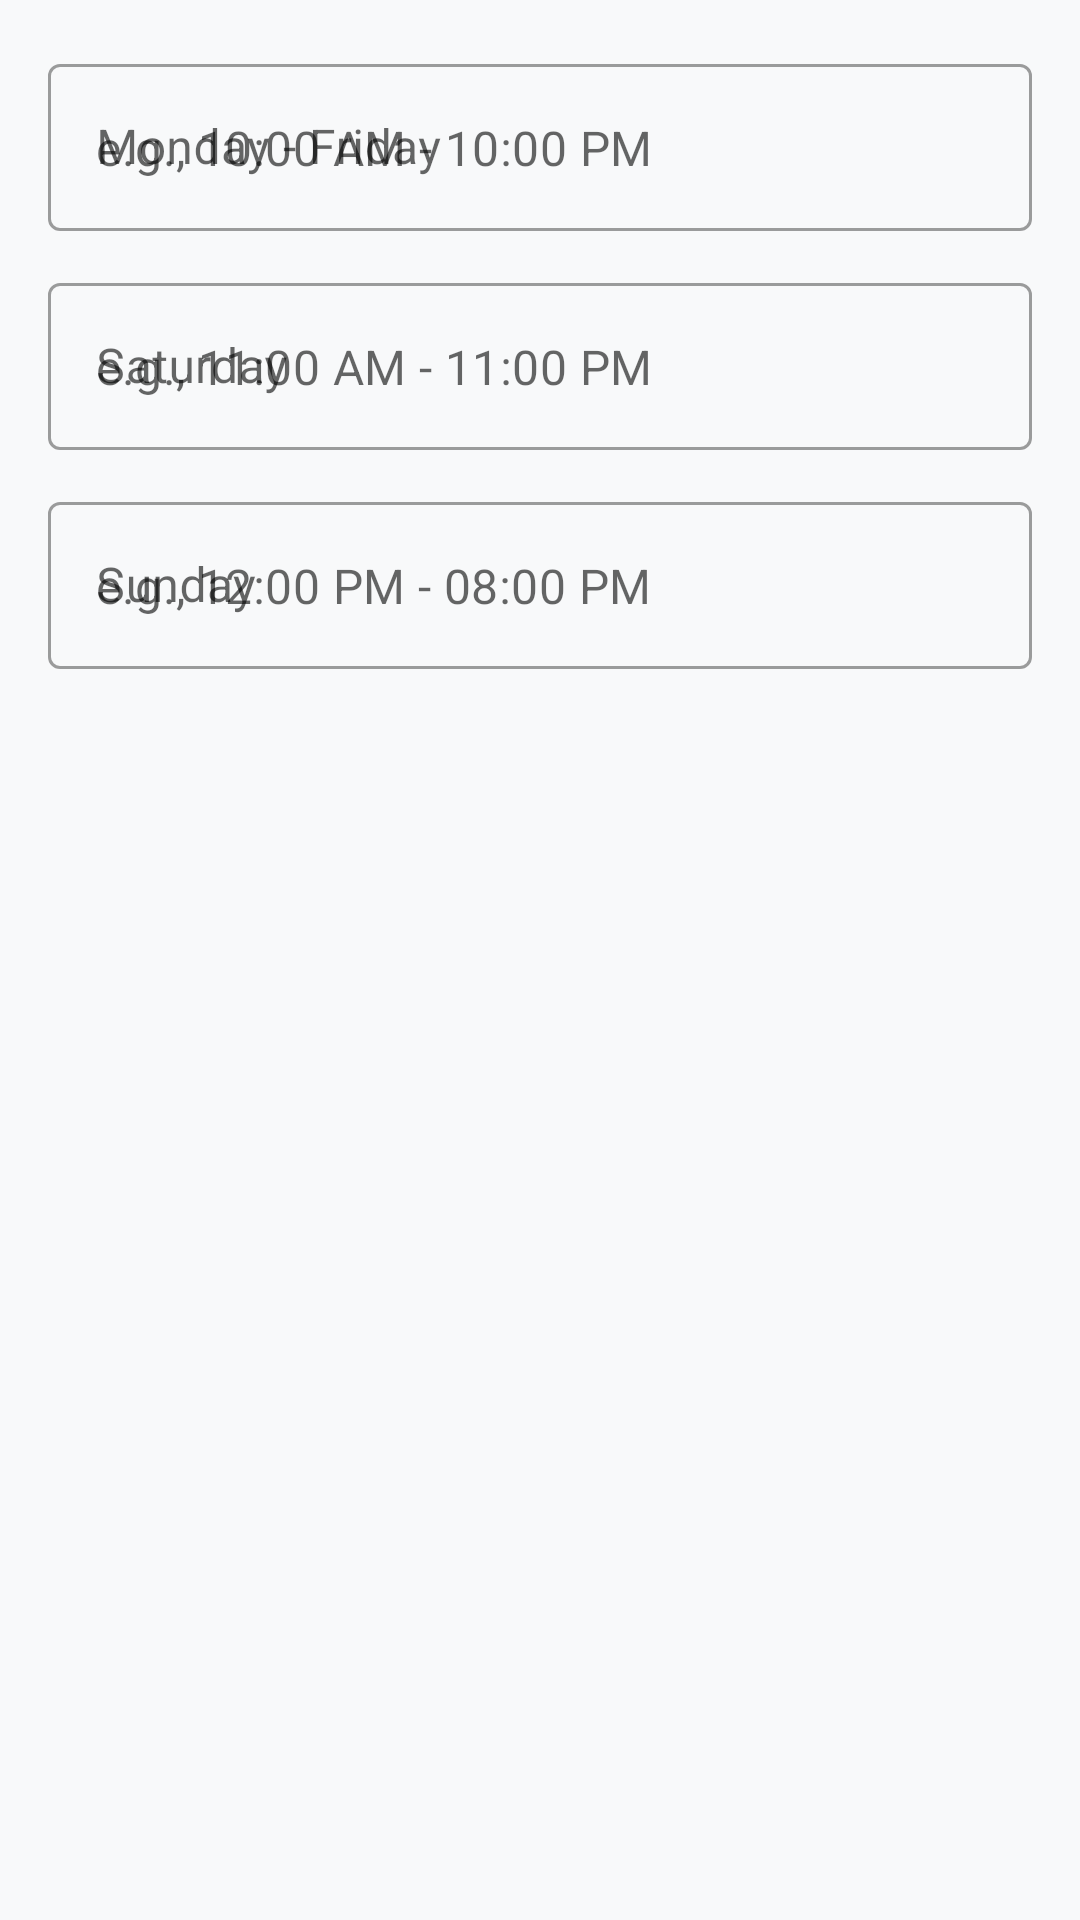

This screen was rendered from an Android layout file. Write that file and the resources it references.
<!-- AndroidManifest.xml: application theme Theme.CateringApp -->
<!-- res/layout/dialog_edit_hours.xml -->
<?xml version="1.0" encoding="utf-8"?>
<LinearLayout xmlns:android="http://schemas.android.com/apk/res/android"
    xmlns:app="http://schemas.android.com/apk/res-auto"
    android:layout_width="match_parent"
    android:layout_height="wrap_content"
    android:orientation="vertical"
    android:padding="16dp">

    <com.google.android.material.textfield.TextInputLayout
        android:layout_width="match_parent"
        android:layout_height="wrap_content"
        android:hint="Monday - Friday"
        style="@style/Widget.MaterialComponents.TextInputLayout.OutlinedBox"
        android:layout_marginBottom="12dp">

        <com.google.android.material.textfield.TextInputEditText
            android:id="@+id/etWeekdayHours"
            android:layout_width="match_parent"
            android:layout_height="wrap_content"
            android:hint="e.g., 10:00 AM - 10:00 PM" />

    </com.google.android.material.textfield.TextInputLayout>

    <com.google.android.material.textfield.TextInputLayout
        android:layout_width="match_parent"
        android:layout_height="wrap_content"
        android:hint="Saturday"
        style="@style/Widget.MaterialComponents.TextInputLayout.OutlinedBox"
        android:layout_marginBottom="12dp">

        <com.google.android.material.textfield.TextInputEditText
            android:id="@+id/etSaturdayHours"
            android:layout_width="match_parent"
            android:layout_height="wrap_content"
            android:hint="e.g., 11:00 AM - 11:00 PM" />

    </com.google.android.material.textfield.TextInputLayout>

    <com.google.android.material.textfield.TextInputLayout
        android:layout_width="match_parent"
        android:layout_height="wrap_content"
        android:hint="Sunday"
        style="@style/Widget.MaterialComponents.TextInputLayout.OutlinedBox">

        <com.google.android.material.textfield.TextInputEditText
            android:id="@+id/etSundayHours"
            android:layout_width="match_parent"
            android:layout_height="wrap_content"
            android:hint="e.g., 12:00 PM - 08:00 PM" />

    </com.google.android.material.textfield.TextInputLayout>

</LinearLayout>
<!-- resources referenced by this layout -->
<resources>
  <style name="Theme.CateringApp" parent="Theme.MaterialComponents.DayNight.NoActionBar">
          
          <item name="colorPrimary">#E67E22</item>
          <item name="colorPrimaryVariant">#D35400</item>
          <item name="colorOnPrimary">@android:color/white</item>
  
          
          <item name="colorSecondary">#2C3E50</item>
          <item name="colorSecondaryVariant">#1A252F</item>
          <item name="colorOnSecondary">@android:color/white</item>
  
          
          <item name="android:windowBackground">@color/background</item>
  
          
          <item name="android:statusBarColor">#E67E22</item>
          <item name="android:windowLightStatusBar">false</item>
  
          
          <item name="android:fontFamily">sans-serif</item>
  
          
          <item name="cardViewStyle">@style/CardView.Light</item>
      </style>
  <color name="background">#F8F9FA</color>
  <style name="CardView.Light" parent="Base.CardView">
          <item name="cardBackgroundColor">@android:color/white</item>
          <item name="cardCornerRadius">12dp</item>
          <item name="cardElevation">2dp</item>
      </style>
</resources>
